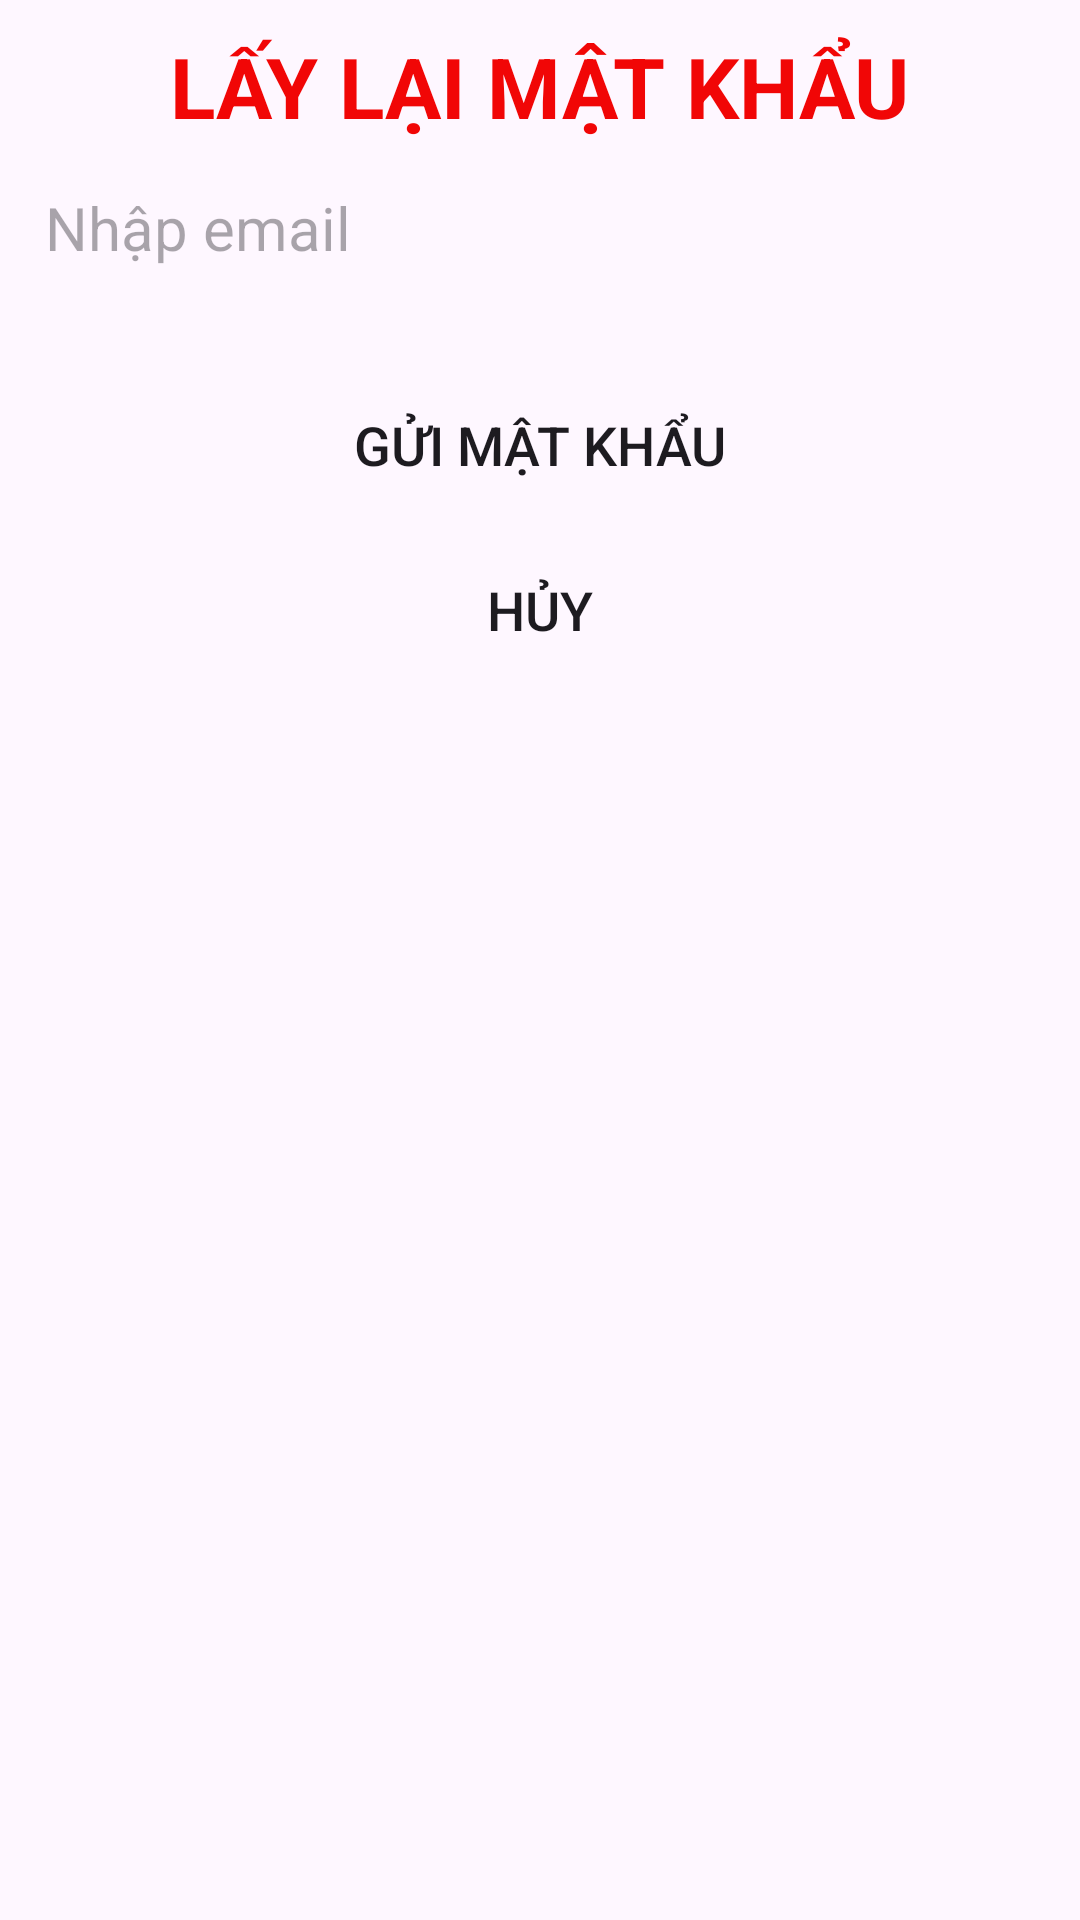

Here is an Android app screen rendered from its layout file. Give the layout XML and the strings, colors and styles it references.
<!-- AndroidManifest.xml: application theme Theme.Duan1 -->
<!-- res/layout/dialog_forgot.xml -->
<?xml version="1.0" encoding="utf-8"?>
<LinearLayout xmlns:android="http://schemas.android.com/apk/res/android"
    xmlns:app="http://schemas.android.com/apk/res-auto"
    android:orientation="vertical"
    android:layout_width="match_parent"
    android:layout_height="match_parent">
    
    <TextView
        android:layout_width="wrap_content"
        android:layout_height="wrap_content"
        android:text="LẤY LẠI MẬT KHẨU"
        android:textSize="28sp"
        android:layout_gravity="center"
        android:textColor="#F10606"
        android:textStyle="bold"
        android:layout_marginTop="10dp"
        />
    
    <EditText
        android:id="@+id/edtEmail"
        android:layout_marginTop="15dp"
        android:layout_width="match_parent"
        android:layout_height="wrap_content"
        android:hint="Nhập email"
        android:textSize="20sp"
        android:padding="10dp"
        android:layout_margin="5dp"
        android:backgroundTint="#E4CB81"
        android:background="@drawable/button_backgruod_login"
        />

    <Button
        android:id="@+id/btnSend"
        android:layout_width="match_parent"
        android:layout_height="wrap_content"
        android:text="Gửi mật khẩu"
        android:textSize="18sp"
        android:background="@drawable/button_backgruod_login"
        app:backgroundTint="@null"
        android:layout_marginTop="20dp"
        android:layout_marginLeft="5dp"
        android:layout_marginRight="5dp"
        android:textAllCaps="true"
        />

    <Button
        android:id="@+id/btnCancel"
        android:layout_width="match_parent"
        android:layout_height="wrap_content"
        android:text="Hủy"
        android:textSize="18sp"
        android:background="@drawable/button_backgruod_login"
        app:backgroundTint="@null"
        android:layout_marginTop="7dp"
        android:layout_marginBottom="15dp"
        android:layout_marginLeft="5dp"
        android:layout_marginRight="5dp"
        android:textAllCaps="true"
        />


</LinearLayout>
<!-- resources referenced by this layout -->
<resources>
  <style name="Theme.Duan1" parent="Base.Theme.Duan1" />
  <style name="Base.Theme.Duan1" parent="Theme.Material3.DayNight.NoActionBar">
          
          
          <item name="android:statusBarColor" tools:targetApi="l">@color/primary</item>
      </style>
  <color name="primary">#FFC107</color> //mau so cap
</resources>
